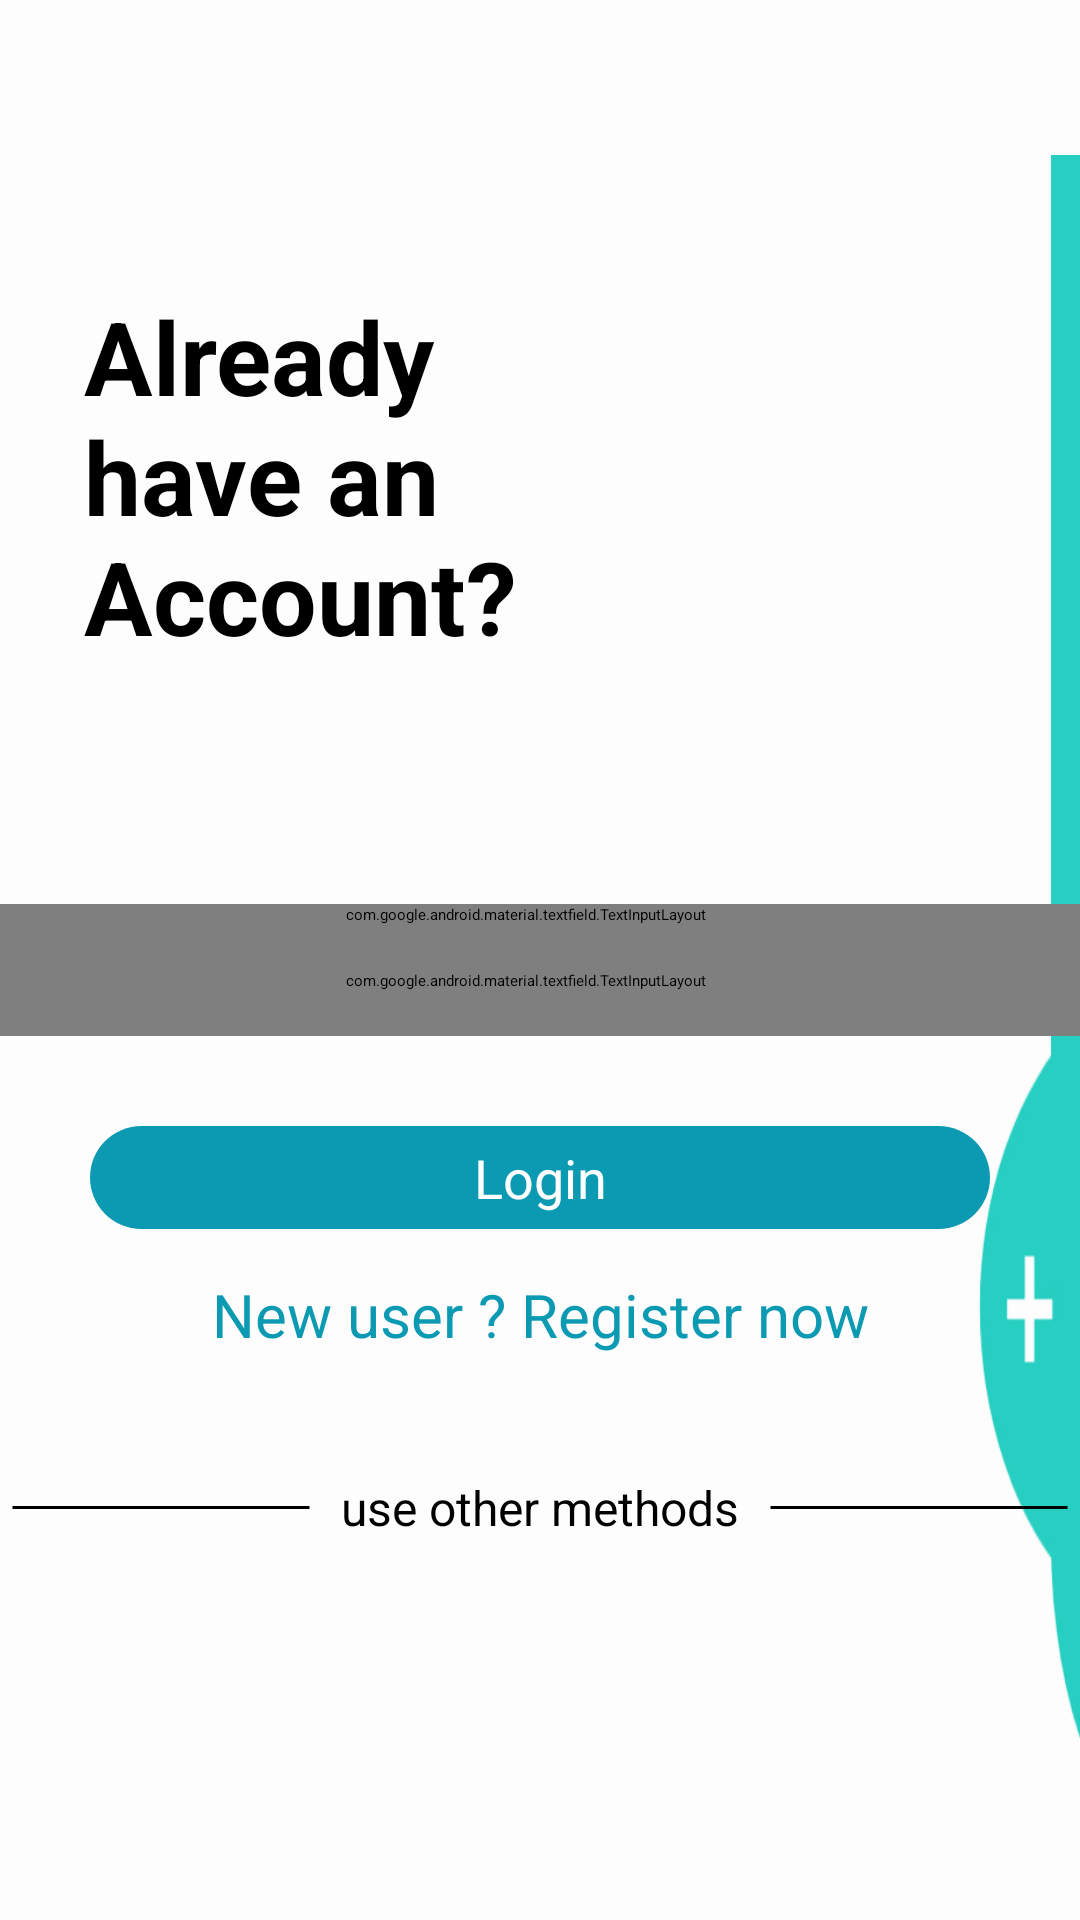

Android layout source for this screen:
<!-- AndroidManifest.xml: application theme Theme.MyApplication1 -->
<!-- res/layout/activity_login.xml -->
<?xml version="1.0" encoding="utf-8"?>
<androidx.constraintlayout.widget.ConstraintLayout xmlns:android="http://schemas.android.com/apk/res/android"
    xmlns:app="http://schemas.android.com/apk/res-auto"
    xmlns:tools="http://schemas.android.com/tools"
    android:id="@+id/constraintLayout"
    android:layout_width="match_parent"
    android:layout_height="match_parent"
    android:layout_gravity="top"
android:background="@drawable/new_project_1"
    tools:context=".LoginActivity">


    <TextView
        android:id="@+id/textView5"
        style="@style/login_header2"
        android:layout_width="wrap_content"
        android:layout_height="wrap_content"
        android:layout_marginStart="28dp"
        android:layout_marginBottom="40dp"
        android:paddingBottom="20dp"
        android:text="@string/already_have_an_account"
        app:layout_constraintBottom_toTopOf="@id/textInputLayout"
        app:layout_constraintStart_toStartOf="parent"
        app:layout_constraintTop_toTopOf="parent"
        app:layout_constraintVertical_chainStyle="packed" />

    <com.google.android.material.textfield.TextInputLayout
        android:id="@+id/textInputLayout"
        android:layout_width="match_parent"
        android:layout_height="wrap_content"
        android:background="@null"
        android:layout_marginTop="20dp"
        app:layout_constraintBottom_toTopOf="@+id/textInputLayout2"
        app:layout_constraintEnd_toEndOf="parent"
        app:layout_constraintStart_toStartOf="parent"
        app:layout_constraintTop_toBottomOf="@+id/textView5"
        style="@style/Login_text_input_layout">

        <com.google.android.material.textfield.TextInputEditText
            android:id="@+id/et_email"
            style="@style/Login_edittext"
            android:layout_width="match_parent"
            android:layout_height="wrap_content"
            android:background="@drawable/bg_edittext"
            android:hint="@string/hint_email"
            android:inputType="text|textEmailAddress"
            tools:ignore="TextContrastCheck" />
    </com.google.android.material.textfield.TextInputLayout>

    <com.google.android.material.textfield.TextInputLayout
        android:id="@+id/textInputLayout2"
        android:layout_width="match_parent"
        android:layout_height="wrap_content"
        style="@style/Login_text_input_layout"
        app:layout_constraintBottom_toTopOf="@+id/textView"
        app:layout_constraintEnd_toEndOf="parent"
        app:layout_constraintStart_toStartOf="parent"
        app:layout_constraintTop_toBottomOf="@+id/textInputLayout">

        <com.google.android.material.textfield.TextInputEditText
            android:id="@+id/et_password"
            style="@style/Login_edittext"
            android:layout_width="match_parent"
            android:layout_height="wrap_content"
            android:background="@drawable/bg_edittext"
            android:hint="@string/hint_password"
            android:inputType="text|textPassword"
            android:textSize="20sp" />
    </com.google.android.material.textfield.TextInputLayout>

    <TextView
        android:id="@+id/textView6"
        style="@style/Textview_medium"
        android:layout_width="wrap_content"
        android:layout_height="wrap_content"
        android:text="@string/new_user_register_now"
        android:textColor="#0C9AB3"
        app:layout_constraintBottom_toTopOf="@+id/textView7"
        app:layout_constraintEnd_toEndOf="parent"
        app:layout_constraintStart_toStartOf="parent"
        app:layout_constraintTop_toBottomOf="@+id/textView" />

    <TextView
        android:id="@+id/textView7"
        style="@style/Textview_small"
        android:layout_width="wrap_content"
        android:layout_height="wrap_content"
        android:layout_marginTop="40dp"
        android:text="@string/use_other_methods"
        app:layout_constraintBottom_toBottomOf="parent"
        app:layout_constraintEnd_toStartOf="@+id/textView8"
        app:layout_constraintStart_toEndOf="@+id/textView4"
        app:layout_constraintTop_toBottomOf="@+id/textView6" />


    <TextView
        android:id="@+id/textView"
        style="@style/Button"
        android:layout_width="match_parent"
        android:layout_height="wrap_content"
        android:layout_marginLeft="30dp"
        android:layout_marginTop="30dp"
        android:layout_marginRight="30dp"
        android:layout_marginBottom="15dp"
        android:gravity="center"
        android:text="@string/login"
        android:textColor="@color/white"
        app:layout_constraintBottom_toTopOf="@+id/textView6"
        app:layout_constraintEnd_toEndOf="parent"
        app:layout_constraintStart_toStartOf="parent"
        app:layout_constraintTop_toBottomOf="@+id/textInputLayout2" />


    <TextView
        android:id="@+id/textView4"
        android:layout_width="wrap_content"
        android:layout_height="wrap_content"
        android:layout_marginEnd="10dp"
        android:background="@drawable/line"
        app:layout_constraintBottom_toBottomOf="@+id/textView7"
        app:layout_constraintEnd_toStartOf="@+id/textView7"
        app:layout_constraintHorizontal_chainStyle="packed"
        app:layout_constraintStart_toStartOf="parent"
        app:layout_constraintTop_toTopOf="@+id/textView7" />

    <TextView
        android:id="@+id/textView8"
        android:layout_width="wrap_content"
        android:layout_height="wrap_content"
        android:layout_marginStart="10dp"
        android:background="@drawable/line"
        app:layout_constraintBottom_toBottomOf="@+id/textView7"
        app:layout_constraintEnd_toEndOf="parent"
        app:layout_constraintStart_toEndOf="@+id/textView7"
        app:layout_constraintTop_toTopOf="@+id/textView7" />

    <androidx.constraintlayout.widget.Group
        android:id="@+id/group"
        android:layout_width="wrap_content"
        android:layout_height="wrap_content"
        app:constraint_referenced_ids="constraintLayout" />


    <ImageView
        android:id="@+id/imageView5"
        android:layout_width="wrap_content"
        android:layout_height="wrap_content"
        android:layout_weight="1"
        android:paddingStart="10dp"
        android:paddingEnd="0dp"
        android:contentDescription="@string/google_icon"
        app:layout_constraintBottom_toBottomOf="parent"
        app:layout_constraintEnd_toEndOf="parent"
        app:layout_constraintStart_toEndOf="@+id/imageView4"
        app:layout_constraintTop_toBottomOf="@+id/textView7"
        app:srcCompat="@drawable/icon5" />

    <ImageView
        android:id="@+id/imageView4"
        android:layout_width="wrap_content"
        android:layout_height="wrap_content"
        android:layout_weight="1"
        android:paddingStart="0dp"
        android:paddingEnd="10dp"
        android:contentDescription="@string/facebook_icon"
        app:layout_constraintBottom_toBottomOf="parent"
        app:layout_constraintEnd_toStartOf="@+id/imageView5"
        app:layout_constraintHorizontal_chainStyle="packed"
        app:layout_constraintStart_toStartOf="parent"
        app:layout_constraintTop_toBottomOf="@+id/textView7"
        app:srcCompat="@drawable/icon4" />

    <ImageView
        android:id="@+id/imageView2"
        android:layout_width="183dp"
        android:layout_height="214dp"
        android:layout_marginTop="92dp"
        android:layout_marginEnd="20dp"
        android:contentDescription="@string/background_image"
        app:layout_constraintEnd_toEndOf="parent"
        app:layout_constraintTop_toTopOf="parent"
        app:srcCompat="@drawable/image1" />


</androidx.constraintlayout.widget.ConstraintLayout>
<!-- resources referenced by this layout -->
<resources>
  <color name="white">#FFFFFFFF</color>
  <!-- drawable bg_edittext (drawable) -->
  <?xml version="1.0" encoding="utf-8"?>
  <layer-list xmlns:android="http://schemas.android.com/apk/res/android">
  <item>
      <shape android:shape="rectangle">
          <solid android:color="#0E8095"/>
      </shape>
  </item>
      <item android:bottom="3dp">
          <shape android:shape="rectangle">
              <solid android:color="@color/white"/>
          </shape>
      </item>
  </layer-list>
  <!-- drawable icon4: png bitmap (drawable, 1060 bytes) -->
  <!-- drawable icon5: png bitmap (drawable, 1937 bytes) -->
  <!-- drawable image1: jpg bitmap (drawable, 40329 bytes) -->
  <!-- drawable line (drawable) -->
  <?xml version="1.0" encoding="utf-8"?>
  <shape android:shape="line" xmlns:android="http://schemas.android.com/apk/res/android">
  <solid android:color="@color/black"/>
      <stroke android:width="1dp"
          android:color="@color/black"/>
      <size android:width="100dp"
          android:height="1dp"/>
  
  </shape>
  <string name="already_have_an_account">Already \nhave an \nAccount?</string>
  <string name="background_image">background image</string>
  <string name="facebook_icon">facebook icon</string>
  <string name="google_icon">Google icon</string>
  <string name="hint_email">Email</string>
  <string name="hint_password">Password</string>
  <string name="login">Login</string>
  <string name="new_user_register_now">New user ? Register now</string>
  <string name="use_other_methods">use other methods</string>
  <style name="Button">
          <item name="android:background">@drawable/bg_button</item>
          <item name="android:paddingTop">5dp</item>
          <item name="android:paddingBottom">5dp</item>
          <item name="android:textColor">@color/white</item>
          <item name="android:textSize">18sp</item>
      </style>
  <style name="Login_edittext">
          <item name="android:textColor">@color/black</item>
          <item name="android:textSize">15sp</item>
          <item name="android:textColorHint">#0E8095</item>
      </style>
  <style name="Login_text_input_layout">
          <item name="android:paddingLeft">20dp</item>
          <item name="android:paddingRight">30dp</item>
          <item name="android:paddingBottom">15dp</item>
          <item name="android:textColorHint">#0E8095</item>
      </style>
  <style name="Textview_medium">
          <item name="android:textColor">@color/GreenBlue</item>
          <item name="android:textSize">20sp</item>
      </style>
  <style name="Textview_small">
          <item name="android:textColor">@color/black</item>
          <item name="android:textSize">16sp</item>
      </style>
  <style name="login_header2">
          <item name="android:textColor">#000000</item>
          <item name="android:textSize">34sp</item>
          <item name="android:textStyle">bold</item>
      </style>
  <color name="black">#FF000000</color>
  <!-- drawable bg_button (drawable) -->
  <?xml version="1.0" encoding="utf-8"?>
  <shape xmlns:android="http://schemas.android.com/apk/res/android">
      <corners android:radius="30dp"/>
      <solid android:color="#0C9AB3" />
  </shape>
  <color name="GreenBlue">#27cec2</color>
</resources>
